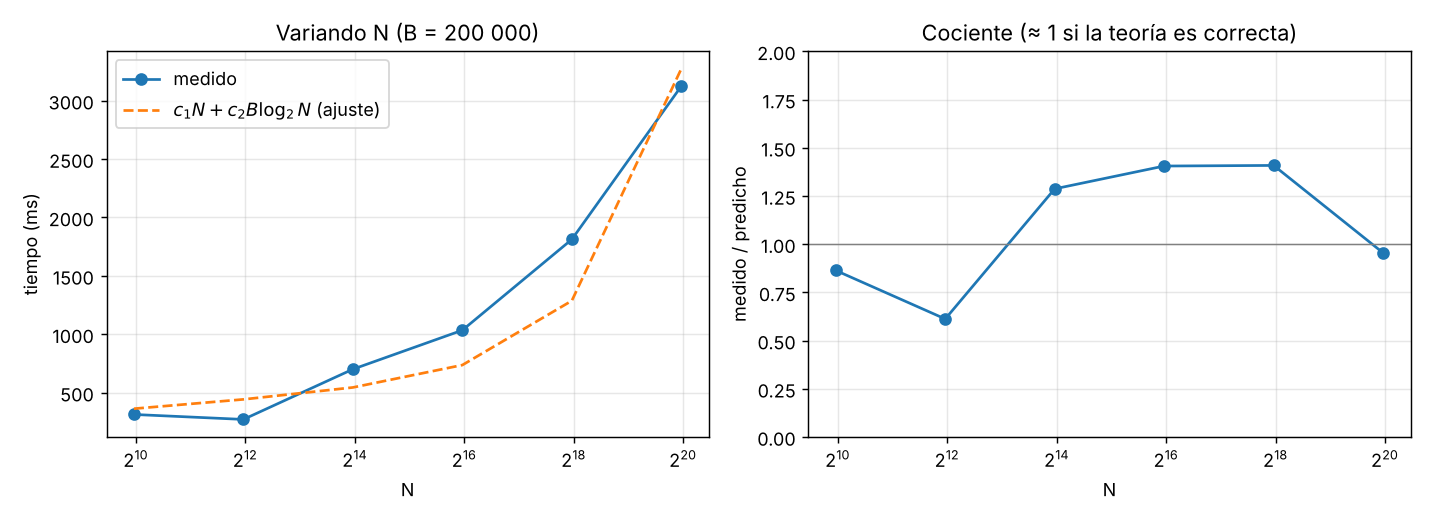

The data file committed next to this chart (first rows):
N, B, tiempo_s, teoria, ratio
1000, 200000, 0.3129, 1994157, 1.5691869469153038e-07
4000, 200000, 0.2705, 2397157, 1.128611818695277e-07
16000, 200000, 0.7003, 2809157, 2.49284423641878e-07
64000, 200000, 1.034, 3257157, 3.174980688446095e-07
256000, 200000, 1.812, 3849157, 4.7066244747525366e-07
1024000, 200000, 3.123, 5017157, 6.22539415462825e-07
